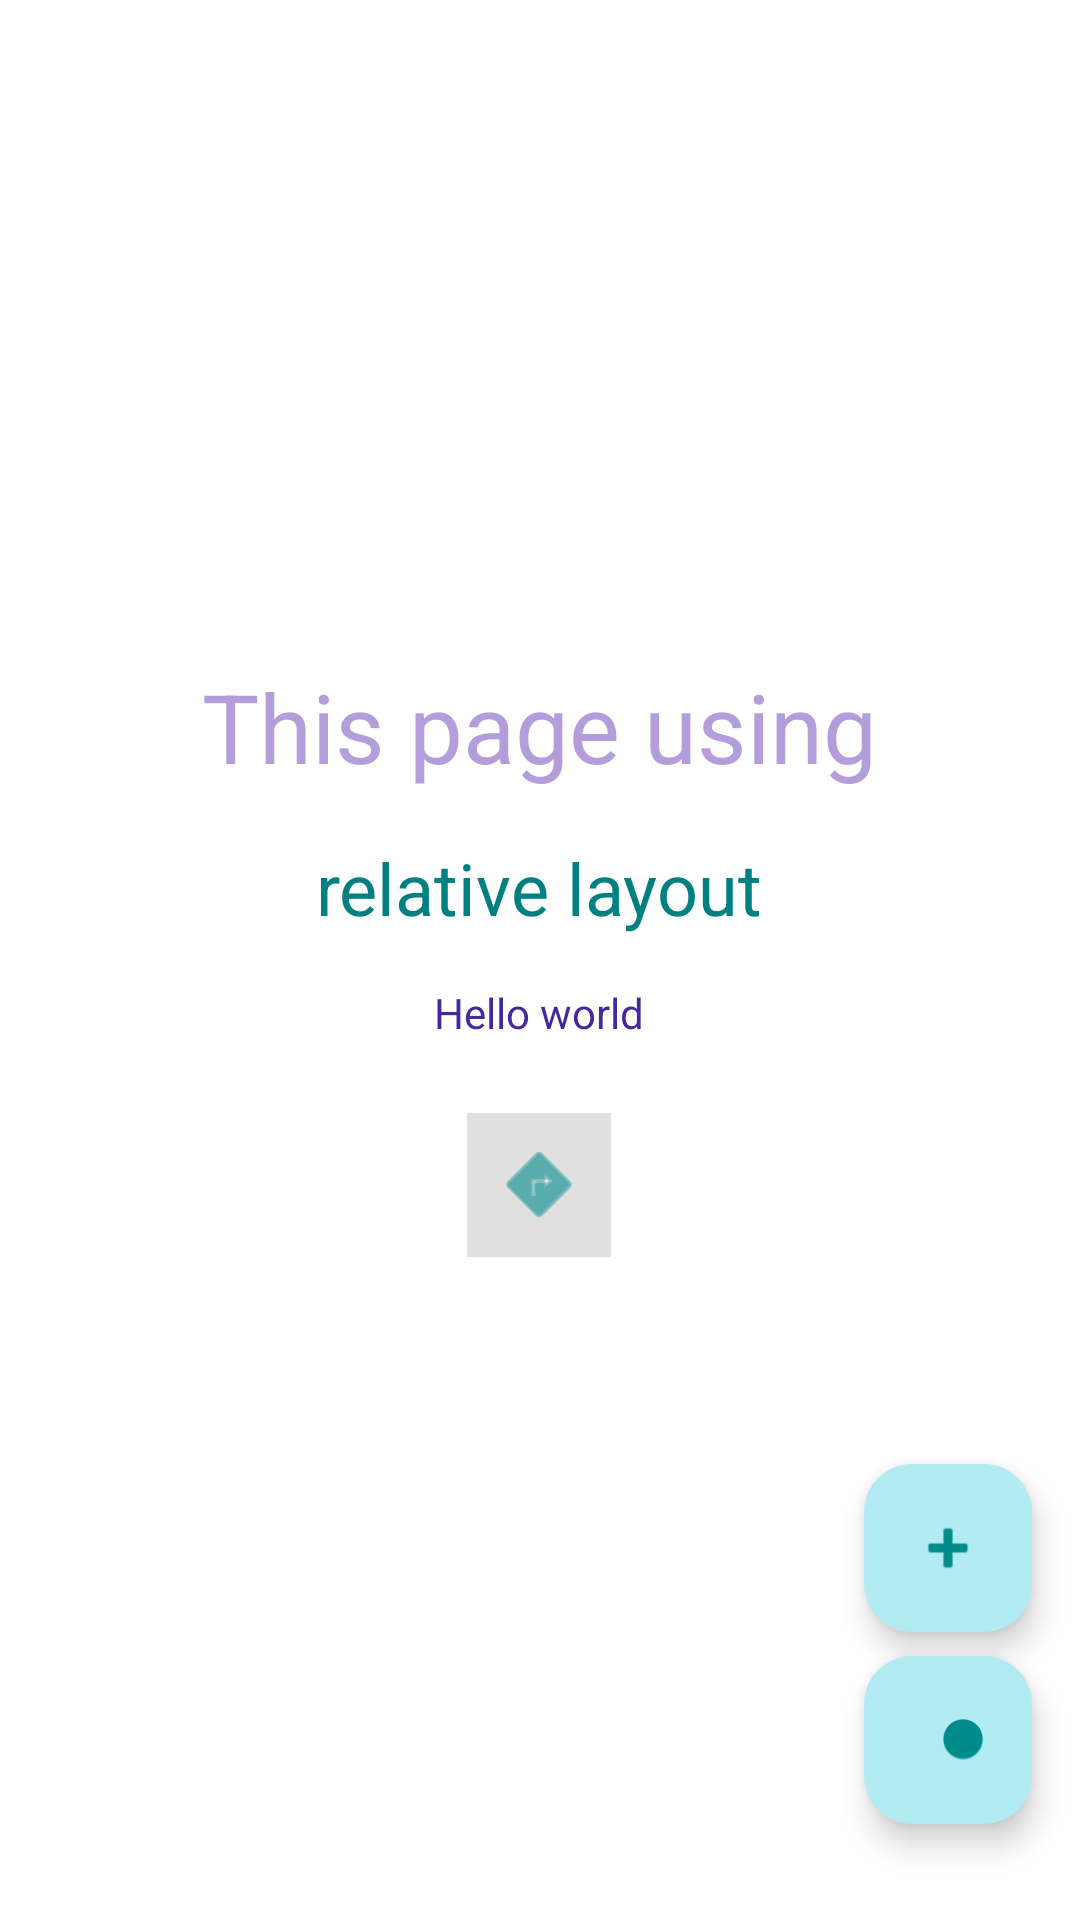

Android layout source for this screen:
<!-- AndroidManifest.xml: application theme Theme.MODULE1CASESTUDYHELLOVARIATIONS -->
<!-- res/layout/activity_relative.xml -->
<?xml version="1.0" encoding="utf-8"?>
<RelativeLayout xmlns:android="http://schemas.android.com/apk/res/android"
    xmlns:app="http://schemas.android.com/apk/res-auto"
    xmlns:tools="http://schemas.android.com/tools"
    android:id="@+id/main"
    android:layout_width="match_parent"
    android:layout_height="match_parent"
    android:background="@color/white"
    tools:context=".RelativeActivity">

    <LinearLayout
        android:layout_width="wrap_content"
        android:layout_height="wrap_content"
        android:layout_centerInParent="true"
        android:gravity="center"
        android:orientation="vertical">

        <TextView
            android:id="@+id/tvLabel"
            android:layout_width="wrap_content"
            android:layout_height="wrap_content"
            android:text="@string/this_page_using"
            android:textColor="@color/purple_light"
            android:textSize="32sp" />

        <TextView
            android:id="@+id/tvTitle"
            android:layout_width="wrap_content"
            android:layout_height="wrap_content"
            android:layout_marginTop="16dp"
            android:text="@string/relative_layout_title"
            android:textColor="@color/teal_text"
            android:textSize="24sp" />

        <TextView
            android:id="@+id/tvHelloWorld"
            android:layout_width="wrap_content"
            android:layout_height="wrap_content"
            android:layout_marginTop="16dp"
            android:text="@string/hello_world"
            android:textColor="@color/purple_dark"
            android:textSize="14sp" />

        <ImageButton
            android:id="@+id/btnHome"
            android:layout_width="48dp"
            android:layout_height="wrap_content"
            android:layout_marginTop="24dp"
            android:background="@color/home_button_bg"
            android:padding="8dp"
            android:scaleType="fitCenter"
            android:src="@android:drawable/ic_menu_directions"
            app:tint="@color/teal_button"
            tools:ignore="SpeakableTextPresentCheck" />

    </LinearLayout>

    <com.google.android.material.floatingactionbutton.FloatingActionButton
        android:id="@+id/fabMinus"
        android:layout_width="wrap_content"
        android:layout_height="wrap_content"
        android:layout_alignParentEnd="true"
        android:layout_alignParentBottom="true"
        android:layout_marginEnd="16dp"
        android:layout_marginBottom="32dp"
        app:backgroundTint="@color/fab_background"
        app:fabSize="mini"
        app:srcCompat="@android:drawable/btn_minus"
        app:tint="@color/teal_button" />

    <com.google.android.material.floatingactionbutton.FloatingActionButton
        android:id="@+id/fabPlus"
        android:layout_width="wrap_content"
        android:layout_height="wrap_content"
        android:layout_above="@id/fabMinus"
        android:layout_alignParentEnd="true"
        android:layout_marginEnd="16dp"
        android:layout_marginBottom="8dp"
        app:backgroundTint="@color/fab_background"
        app:fabSize="mini"
        app:srcCompat="@android:drawable/ic_input_add"
        app:tint="@color/teal_button" />

</RelativeLayout>
<!-- resources referenced by this layout -->
<resources>
  <color name="fab_background">#B2EBF2</color>
  <color name="home_button_bg">#E0E0E0</color>
  <color name="purple_dark">#4527A0</color>
  <color name="purple_light">#B39DDB</color>
  <color name="teal_button">#008B8B</color>
  <color name="teal_text">#008080</color>
  <color name="white">#FFFFFFFF</color>
  <string name="hello_world">Hello world</string>
  <string name="relative_layout_title">relative layout</string>
  <string name="this_page_using">This page using</string>
  <style name="Theme.MODULE1CASESTUDYHELLOVARIATIONS" parent="Base.Theme.MODULE1CASESTUDYHELLOVARIATIONS" />
  <style name="Base.Theme.MODULE1CASESTUDYHELLOVARIATIONS" parent="Theme.Material3.DayNight.NoActionBar">
          
          
      </style>
</resources>
